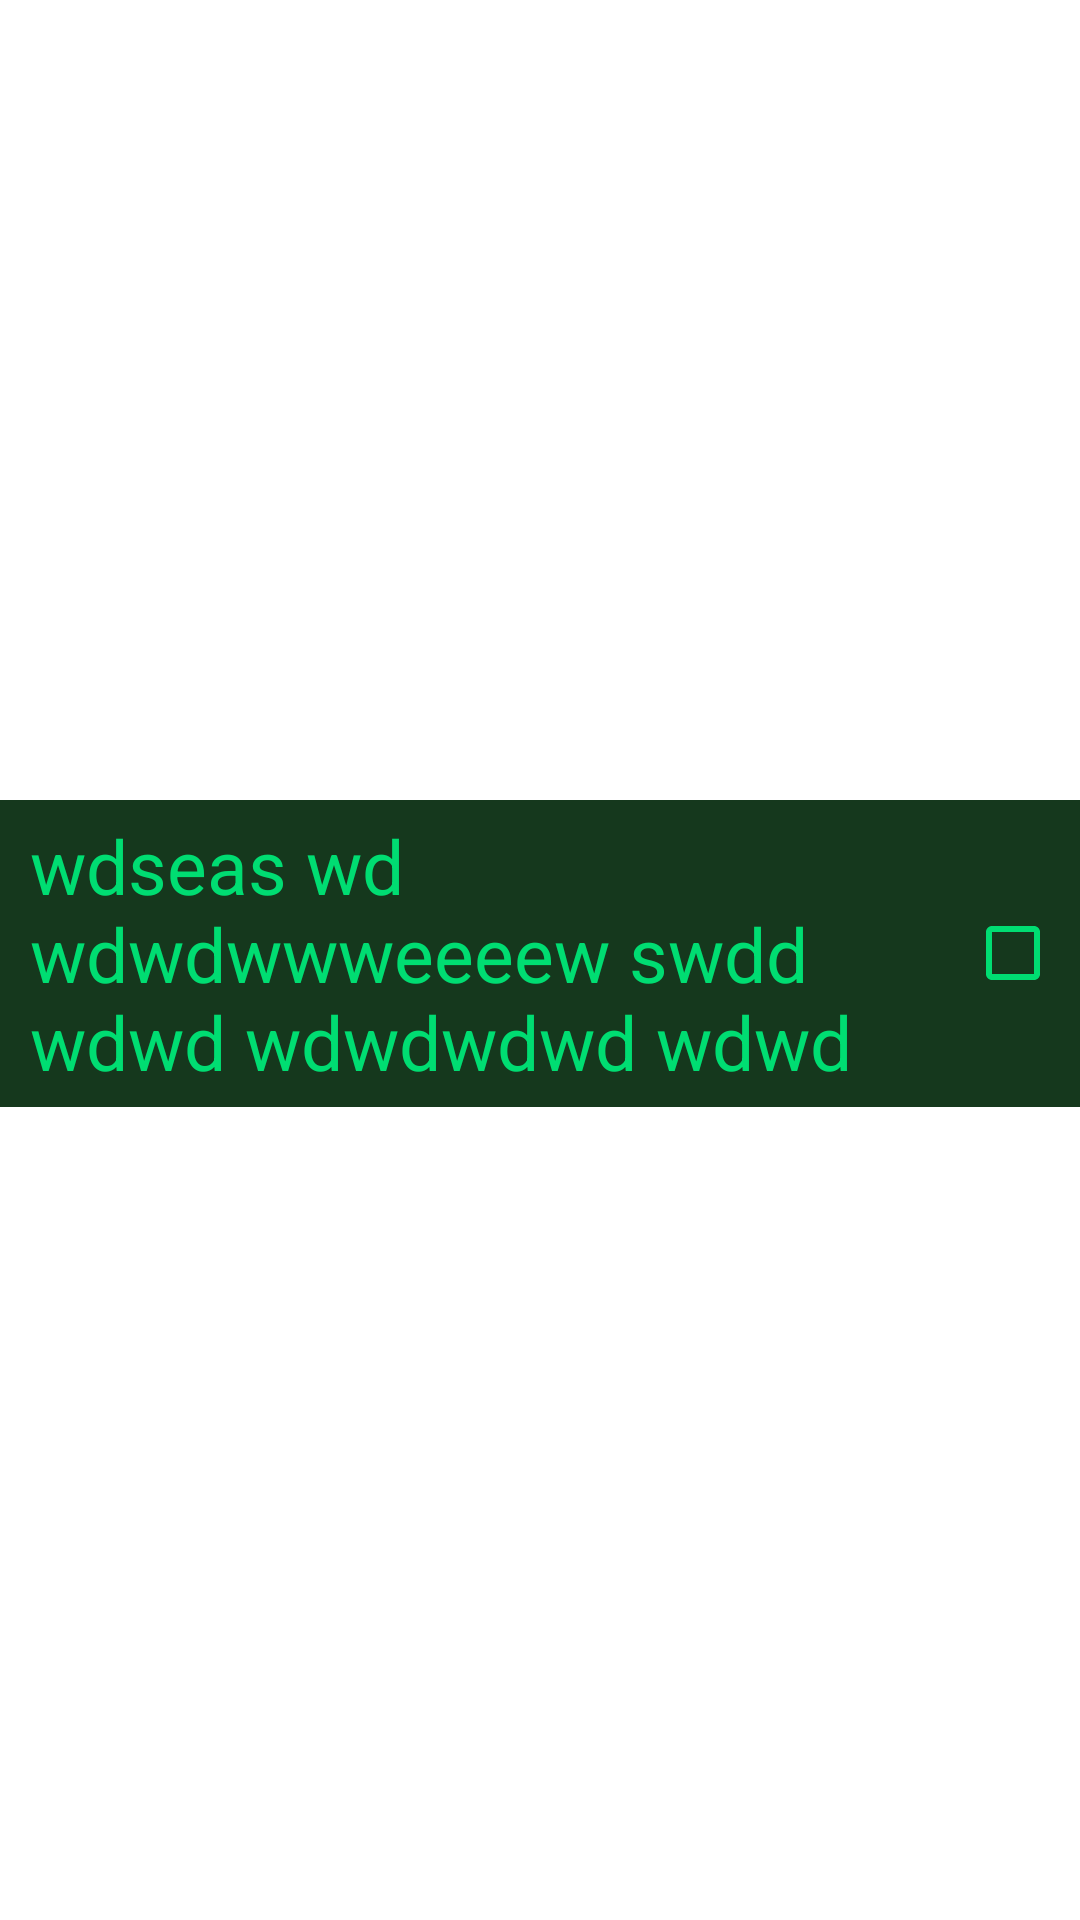

The Android layout XML behind this screen, and the referenced resources:
<!-- AndroidManifest.xml: application theme Theme.NockHub -->
<!-- res/layout/step_item.xml -->
<?xml version="1.0" encoding="utf-8"?>
<layout xmlns:android="http://schemas.android.com/apk/res/android"
    xmlns:app="http://schemas.android.com/apk/res-auto">
    <LinearLayout
        android:layout_width="match_parent"
        android:layout_height="wrap_content">

        <com.google.android.material.card.MaterialCardView
            android:layout_width="match_parent"
            android:layout_height="wrap_content"
            android:layout_gravity="center"
            android:clickable="true"
            android:focusable="true"
            android:layout_marginBottom="2dp"
            app:cardElevation="0dp"
            app:cardCornerRadius="0dp">

            <RelativeLayout
                android:layout_width="match_parent"
                android:layout_height="wrap_content"
                android:background="@color/colorized_dark"
                android:orientation="horizontal"
                android:layout_weight="1"
                android:gravity="center">

                <TextView
                    android:id="@+id/step_text_view"
                    android:layout_marginTop="5dp"
                    android:layout_marginStart="10dp"
                    android:layout_marginEnd="45dp"
                    android:layout_marginBottom="5dp"
                    android:layout_width="wrap_content"
                    android:layout_height="wrap_content"
                    android:text="wdseas wd wdwdwwweeeew swdd wdwd wdwdwdwd wdwd"
                    android:textSize="25sp"
                    android:textColor="@color/accent"/>

                <CheckBox
                    android:id="@+id/step_check_box"
                    android:layout_width="wrap_content"
                    android:layout_height="wrap_content"
                    android:layout_centerVertical="true"
                    android:layout_alignParentEnd="true"
                    android:layout_marginEnd="-10dp"
                    android:buttonTint="@color/accent" />
            </RelativeLayout>

        </com.google.android.material.card.MaterialCardView>
    </LinearLayout>

</layout>
<!-- resources referenced by this layout -->
<resources>
  <color name="accent">#00DD72</color>
  <color name="colorized_dark">#15381D</color>
  <style name="Theme.NockHub" parent="Theme.MaterialComponents.DayNight.DarkActionBar">
          
  
          <item name="colorPrimary">@color/lighter_dark</item>
          <item name="colorPrimaryVariant">@color/darker_dark</item>
  
          <item name="colorOnPrimary">@color/white</item>
          
          <item name="colorSecondary">@color/teal_200</item>
          <item name="colorSecondaryVariant">@color/teal_700</item>
          <item name="colorOnSecondary">@color/black</item>
          
          <item name="android:statusBarColor" tools:targetApi="l">?attr/colorPrimaryVariant</item>
          
  
  
          
          <item name="android:colorEdgeEffect" tools:targetApi="l">@color/accent</item>
  
          
          <item name="drawerArrowStyle">@style/BurgerMenuStyle</item>
  
          
          <item name="toolbarStyle">@style/CustomToolBarStyle</item>
  
          
          <item name="materialCalendarTheme">@style/MaterialDatePickerStyle</item>
  
          
          <item name="materialTimePickerTheme">@style/TimePickerStyle</item>
      </style>
  <color name="lighter_dark">#252525</color>
  <color name="darker_dark">#121212</color>
  <color name="white">#FFFFFFFF</color>
  <color name="teal_200">#FF03DAC5</color>
  <color name="teal_700">#FF018786</color>
  <color name="black">#FF000000</color>
  <style name="BurgerMenuStyle" parent="Widget.AppCompat.DrawerArrowToggle">
          <item name="color">@color/accent</item>
      </style>
  <style name="CustomToolBarStyle" parent="@style/Widget.AppCompat.Toolbar">
          <item name="titleTextColor">@color/accent</item>
      </style>
  <style name="MaterialDatePickerStyle" parent="@style/ThemeOverlay.MaterialComponents.MaterialCalendar">
          <item name="colorPrimary">@color/accent</item>
          <item name="colorOnSurface">@color/accent</item>
          <item name="android:textColor">@color/accent</item>
          <item name="colorOnPrimary">@color/dark</item>
          <item name="colorSurface">@color/dark</item>
  
          <item name="shapeAppearanceSmallComponent">@style/ShapeAppearance.App.SmallComponent</item>
          <item name="shapeAppearanceMediumComponent">@style/ShapeAppearance.App.MediumComponent</item>
      </style>
  <style name="TimePickerStyle" parent="@style/ThemeOverlay.MaterialComponents.TimePicker">
          <item name="colorPrimary">@color/accent</item>
          <item name="colorOnSurface">@color/accent</item>
          <item name="android:textColor">@color/accent</item>
          <item name="colorOnPrimary">@color/dark</item>
          <item name="colorSurface">@color/dark</item>
  
          <item name="itemShapeAppearance">@style/ItemCutCorners</item>
  
          <item name="shapeAppearanceSmallComponent">@style/SmallComponentCutCorners</item>
          <item name="shapeAppearanceMediumComponent">@style/ShapeAppearance.App.MediumComponent</item>
          <item name="shapeAppearanceLargeComponent">@style/LargeComponentCutCorners</item>
      </style>
  <color name="dark">#171717</color>
  <style name="ShapeAppearance.App.SmallComponent" parent="ShapeAppearance.MaterialComponents.SmallComponent">
          <item name="cornerFamily">cut</item>
      </style>
  <style name="ShapeAppearance.App.MediumComponent" parent="ShapeAppearance.MaterialComponents.MediumComponent">
          <item name="cornerSize">0dp</item>
      </style>
  <style name="ItemCutCorners" parent="">
          <item name="cornerFamily">cut</item>
      </style>
  <style name="SmallComponentCutCorners" parent="ShapeAppearance.MaterialComponents.SmallComponent">
          <item name="cornerFamily">cut</item>
      </style>
  <style name="LargeComponentCutCorners" parent="ShapeAppearance.MaterialComponents.LargeComponent">
          <item name="cornerFamily">cut</item>
      </style>
</resources>
